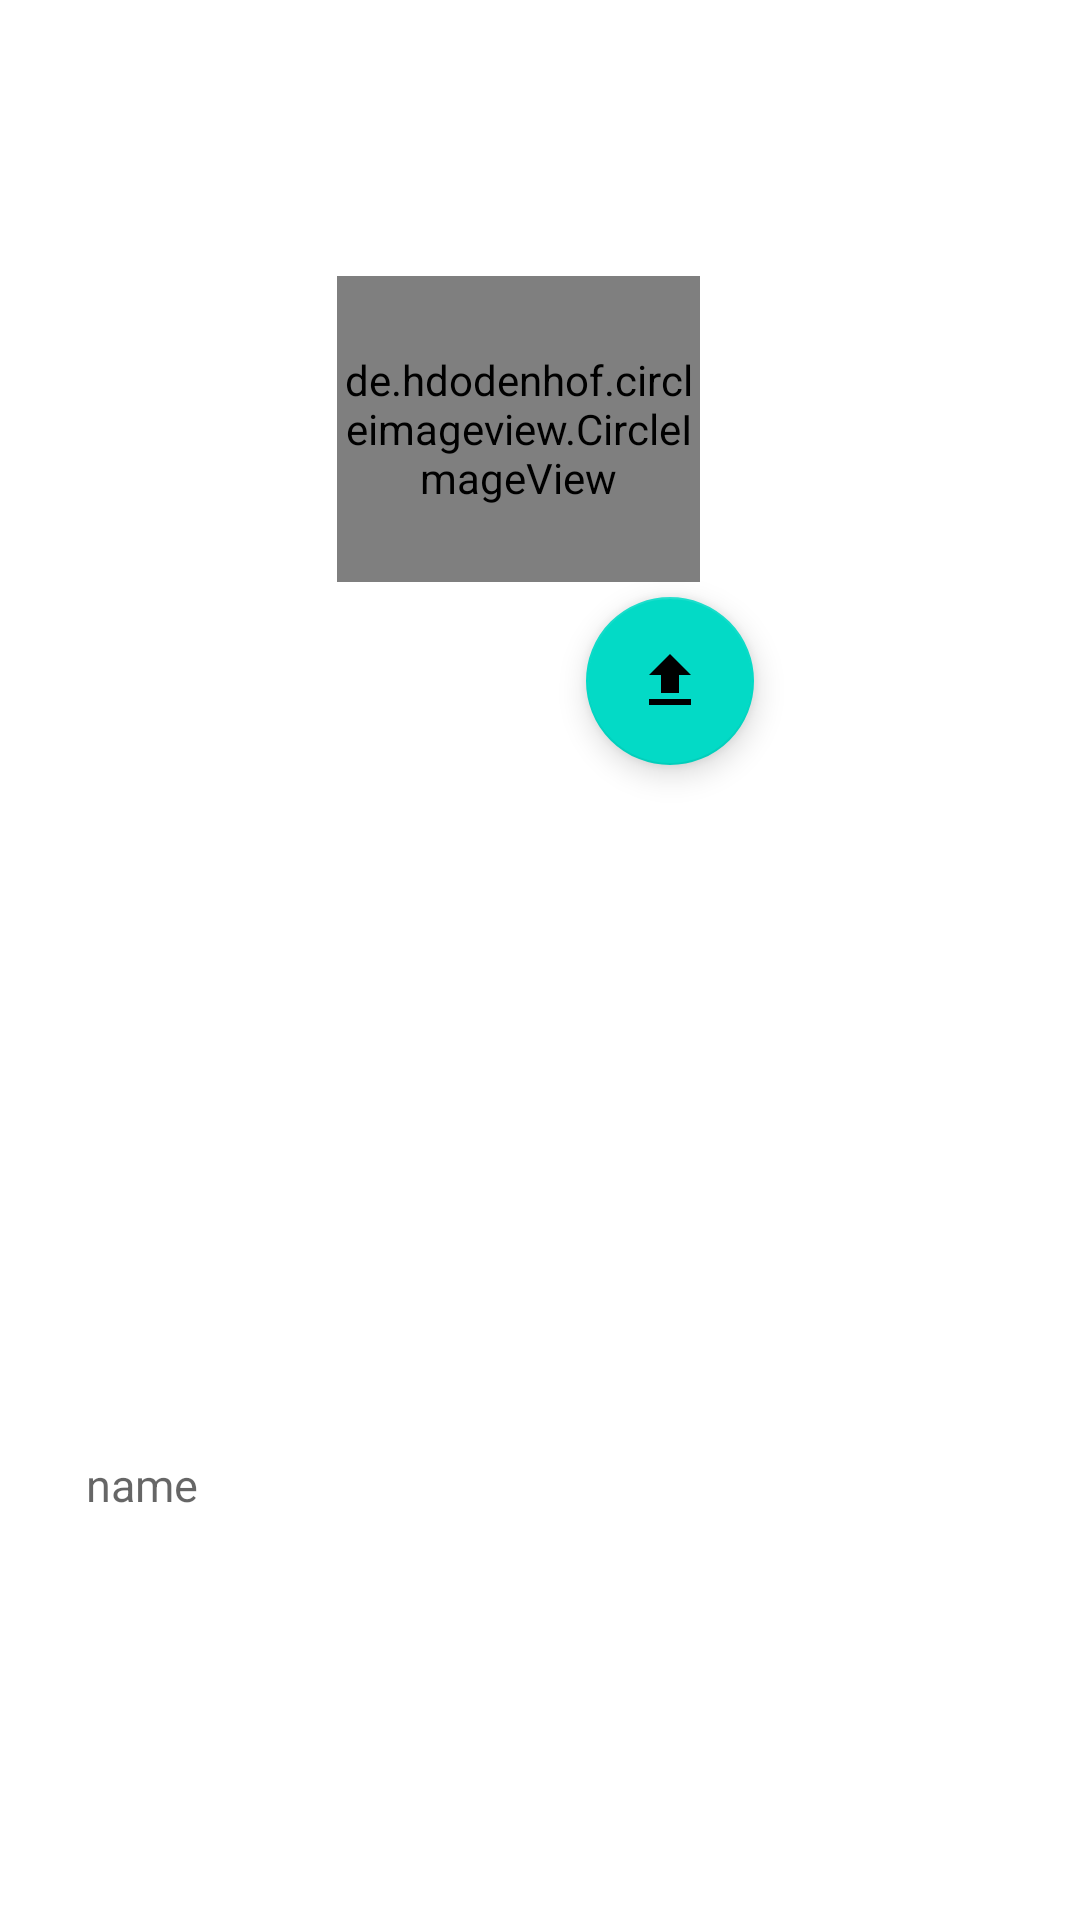

This screen was rendered from an Android layout file. Write that file and the resources it references.
<!-- AndroidManifest.xml: application theme Theme.NotesKeeping -->
<!-- res/layout/fragment_dialog.xml -->
<?xml version="1.0" encoding="utf-8"?>
<androidx.constraintlayout.widget.ConstraintLayout xmlns:android="http://schemas.android.com/apk/res/android"
    xmlns:app="http://schemas.android.com/apk/res-auto"
    xmlns:tools="http://schemas.android.com/tools"
    android:layout_width="match_parent"
    android:layout_height="wrap_content"
    android:id="@+id/dialog_Fragment"
    android:padding="10dp"
    tools:context=".view.CustomDialogFragment">



    <de.hdodenhof.circleimageview.CircleImageView
        android:id="@+id/profile_image"
        android:layout_width="121dp"
        android:layout_height="102dp"
        android:layout_centerInParent="true"
        android:layout_marginStart="45dp"
        android:layout_marginTop="15dp"
        android:layout_marginEnd="45dp"
        android:layout_marginBottom="125dp"
        android:clickable="true"
        android:foregroundGravity="center"
        android:src="@drawable/ic_baseline_account_circle_24"
        app:civ_border_color="@color/black"
        app:civ_border_width="2dp"
        app:layout_constraintBottom_toBottomOf="parent"
        app:layout_constraintEnd_toEndOf="parent"
        app:layout_constraintHorizontal_bias="0.445"
        app:layout_constraintStart_toStartOf="parent"
        app:layout_constraintTop_toTopOf="parent"
        app:layout_constraintVertical_bias="0.177" />

    <TextView
        android:id="@+id/retrive_name"
        android:layout_width="303dp"
        android:layout_height="wrap_content"
        android:layout_marginStart="105dp"
        android:layout_marginTop="85dp"
        android:layout_marginEnd="105dp"
        android:layout_marginBottom="125dp"
        android:gravity="start"
        android:hint="name"
        android:textColor="@color/blue_200"
        android:textSize="15dp"
        app:layout_constraintBottom_toBottomOf="parent"
        app:layout_constraintEnd_toEndOf="parent"
        app:layout_constraintStart_toStartOf="parent"
        app:layout_constraintTop_toTopOf="parent"
        app:layout_constraintVertical_bias="1.0" />

    <TextView
        android:id="@+id/retrive_email"
        android:layout_width="303dp"
        android:layout_height="wrap_content"
        android:layout_marginStart="195dp"
        android:layout_marginTop="195dp"
        android:layout_marginEnd="195dp"
        android:layout_marginBottom="76dp"
        android:textSize="20sp"
        android:hint="email"
        app:layout_constraintBottom_toBottomOf="parent"
        app:layout_constraintEnd_toEndOf="parent"
        app:layout_constraintStart_toStartOf="parent"
        app:layout_constraintTop_toTopOf="parent" />

    <com.google.android.material.floatingactionbutton.FloatingActionButton
        android:id="@+id/add_profile_Image"
        android:layout_width="wrap_content"
        android:layout_height="wrap_content"
        android:src="@drawable/ic_baseline_upload_24"
        app:layout_constraintBottom_toBottomOf="parent"
        app:layout_constraintEnd_toEndOf="parent"
        app:layout_constraintHorizontal_bias="0.653"
        app:layout_constraintStart_toStartOf="parent"
        app:layout_constraintTop_toTopOf="parent"
        app:layout_constraintVertical_bias="0.335" />

</androidx.constraintlayout.widget.ConstraintLayout>
<!-- resources referenced by this layout -->
<resources>
  <color name="black">#FF000000</color>
  <color name="blue_200">#270C47</color>
  <!-- drawable ic_baseline_account_circle_24 (drawable) -->
  <vector android:height="60dp" android:tint="@color/ligthblue_200"
      android:viewportHeight="24" android:viewportWidth="24"
      android:width="60dp" xmlns:android="http://schemas.android.com/apk/res/android">
      <path android:fillColor="@android:color/white" android:pathData="M12,2C6.48,2 2,6.48 2,12s4.48,10 10,10s10,-4.48 10,-10S17.52,2 12,2zM12,6c1.93,0 3.5,1.57 3.5,3.5S13.93,13 12,13s-3.5,-1.57 -3.5,-3.5S10.07,6 12,6zM12,20c-2.03,0 -4.43,-0.82 -6.14,-2.88C7.55,15.8 9.68,15 12,15s4.45,0.8 6.14,2.12C16.43,19.18 14.03,20 12,20z"/>
  </vector>
  <!-- drawable ic_baseline_upload_24 (drawable) -->
  <vector android:height="28dp" android:tint="#000000"
      android:viewportHeight="24" android:viewportWidth="24"
      android:width="28dp" xmlns:android="http://schemas.android.com/apk/res/android">
      <path android:fillColor="@android:color/white" android:pathData="M5,20h14v-2H5V20zM5,10h4v6h6v-6h4l-7,-7L5,10z"/>
  </vector>
  <style name="Theme.NotesKeeping" parent="Theme.MaterialComponents.DayNight.NoActionBar">
              
              <item name="colorPrimary">@color/cream_100</item>
              <item name="colorPrimaryVariant">@color/cream_100</item>
              <item name="colorOnPrimary">@color/white</item>
              <item name="android:statusBarColor" tools:targetApi="l">?attr/colorPrimaryVariant</item>
              
          </style>
  <color name="ligthblue_200">#F0E2FA</color>
  <color name="cream_100">#CDA765</color>
  <color name="white">#FFFFFFFF</color>
</resources>
